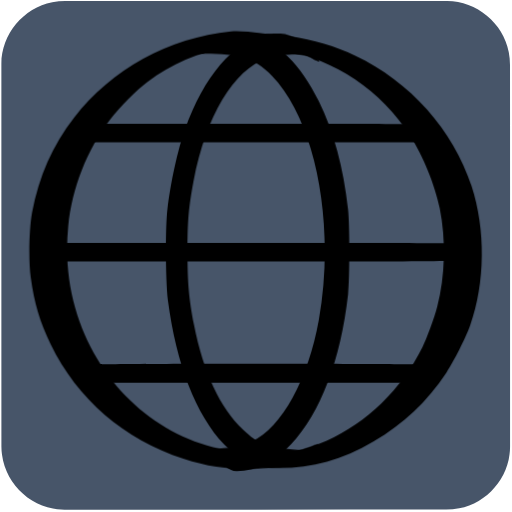
t = 0.00 s
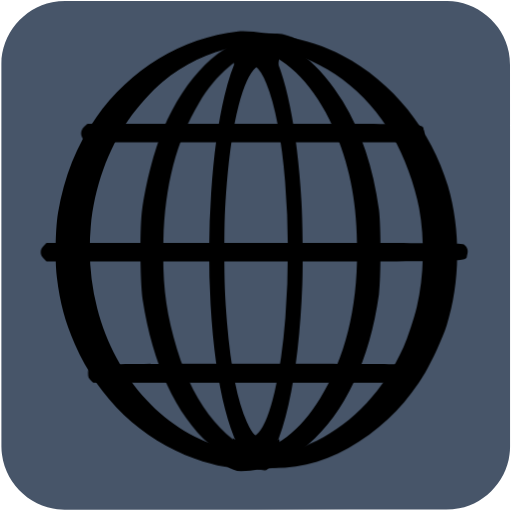
t = 0.04 s
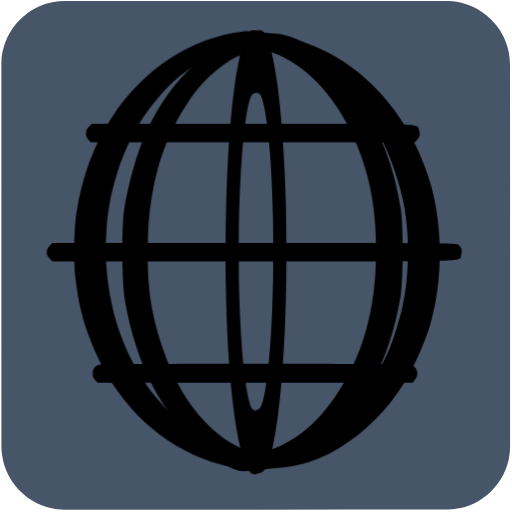
t = 0.07 s
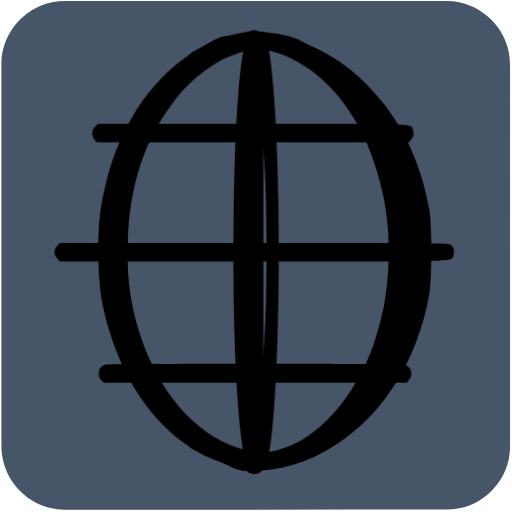
t = 0.10 s
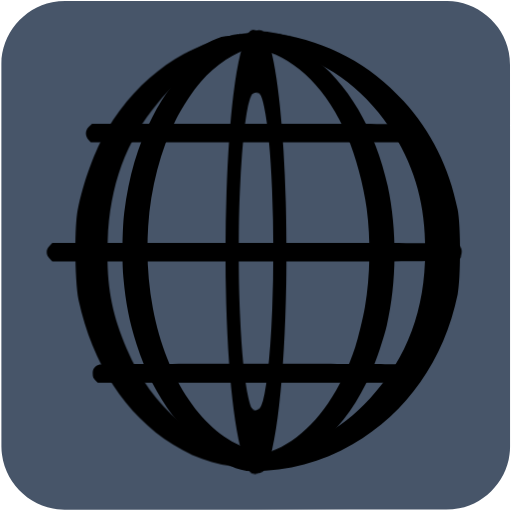
t = 0.14 s
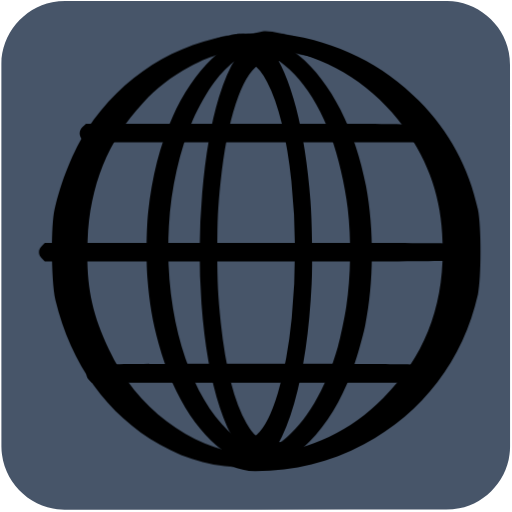
t = 0.17 s

The animated SVG that drew these frames (rendered in a browser with its animation timeline set to each time). Animation: 14 CSS @keyframes rules; one cycle of 0.20 s, repeats indefinitely.

<svg id="world" xmlns="http://www.w3.org/2000/svg" viewBox="0 0 500 500" width="500" height="500" shape-rendering="geometricPrecision" text-rendering="geometricPrecision">
  <style>
    @keyframes world_line1_animation__ts{0%,to{transform:translate(246.924172px,129.92035px) scale(1,1)}50%{transform:translate(246.924172px,129.92035px) scale(.9,1)}}@keyframes world_line2_animation__ts{0%,to{transform:translate(248.290036px,246.261899px) scale(1,1)}50%{transform:translate(248.290036px,246.261899px) scale(.9,1)}}@keyframes world_line3_animation_f_o{0%,35%,65%,to{fill-opacity:0}45%,55%{fill-opacity:1}}@keyframes world_line4_animation__ts{0%,to{transform:translate(249.069677px,364.462559px) scale(1,1)}50%{transform:translate(249.069677px,364.462559px) scale(.9,1)}}@keyframes world_line5_animation__ts{0%{transform:translate(298px,243.927345px) scale(1,1)}to{transform:translate(298px,243.927345px) scale(.5,1)}}@keyframes world_line6_animation1__to{0%,25%{transform:translate(240.412147px,305.907711px)}50%{transform:translate(240.412147px,293.907711px)}75%,to{transform:translate(240.412147px,305.522139px)}}@keyframes world_line6_animation2__ts{0%,to{transform:scale(1,1.25)}25%,75%{transform:scale(.25,1.25)}50%{transform:scale(.1,1)}}@keyframes world_line6_animation3_s_w{0%,to{stroke-width:0}25%,75%{stroke-width:20}50%{stroke-width:100}}@keyframes world_line7_animation1__to{0%,25%{transform:translate(259.552204px,307.410952px)}50%{transform:translate(259.552204px,295.410952px)}75%,to{transform:translate(259.552204px,307.399054px)}}@keyframes world_line7_animation2__ts{0%,to{transform:scale(1,1.25)}25%,75%{transform:scale(.25,1.25)}50%{transform:scale(.1,1)}}@keyframes world_line7_animation3_s_w{0%,to{stroke-width:0}25%,75%{stroke-width:20}50%{stroke-width:100}}@keyframes world_line8_animation__ts{0%{transform:translate(213px,246.186959px) scale(1,1)}80%,to{transform:translate(213px,246.186959px) scale(2,1)}}@keyframes world_line9_animation__ts{0%{transform:translate(218px,247.460563px) scale(1,1)}to{transform:translate(218px,247.460563px) scale(.5,1)}}@keyframes world_line10_animation__ts{0%{transform:translate(293px,246.740132px) scale(1,1)}to{transform:translate(293px,246.740132px) scale(2,1)}}#world{pointer-events:all}#world:hover #world_line1_animation{animation:world_line1_animation__ts 200ms linear infinite normal forwards}#world:hover #world_line2_animation{animation:world_line2_animation__ts 200ms linear infinite normal forwards}#world:hover #world_line3_animation{animation:world_line3_animation_f_o 200ms linear infinite normal forwards}#world:hover #world_line4_animation{animation:world_line4_animation__ts 200ms linear infinite normal forwards}#world:hover #world_line5_animation{animation:world_line5_animation__ts 200ms linear infinite normal forwards}#world:hover #world_line6_animation1{animation:world_line6_animation1__to 200ms linear infinite normal forwards}#world:hover #world_line6_animation2{animation:world_line6_animation2__ts 200ms linear infinite normal forwards}#world:hover #world_line6_animation3{animation:world_line6_animation3_s_w 200ms linear infinite normal forwards}#world:hover #world_line7_animation1{animation:world_line7_animation1__to 200ms linear infinite normal forwards}#world:hover #world_line7_animation2{animation:world_line7_animation2__ts 200ms linear infinite normal forwards}#world:hover #world_line7_animation3{animation:world_line7_animation3_s_w 200ms linear infinite normal forwards}#world:hover #world_line8_animation{animation:world_line8_animation__ts 200ms linear infinite normal forwards}#world:hover #world_line9_animation{animation:world_line9_animation__ts 200ms linear infinite normal forwards}#world:hover #world_line10_animation{animation:world_line10_animation__ts 200ms linear infinite normal forwards}
  </style>
  <g id="background">
    <path id="square" d="M498.1 249.4v186.99c0 28.57-21.55 54.69-49.69 60.04-4.16.79-8.46 1.24-12.69 1.24-124.24.07-248.48.05-372.72.05-30.45 0-57.04-23.36-61.03-53.67-.35-2.67-.59-5.39-.59-8.08-.04-124.55-.03-249.11-.03-373.66 0-28.58 21.56-54.7 49.69-60.04 4.16-.79 8.46-1.24 12.69-1.24C188.08.97 312.42.98 436.77.98c28.57 0 54.73 21.58 60.04 49.69.79 4.16 1.24 8.46 1.24 12.69.07 62.01.05 124.03.05 186.04z" fill="#475569" stroke="none" stroke-width="1"/>
  </g>
  <g id="world_line1_animation" transform="translate(246.924 129.92)">
    <path id="world_line1" d="M57.433 220.457c-4.1 3.4-4.4 9.2-.6 12.9l2.4 2.5h338.8l2-2.3c2.9-3.2 3.5-5.6 2.2-9.4-2.2-6.8 10.7-6.3-174.3-6.3h-167.4z" transform="translate(-228.523 -226.853)" fill="#000" stroke="none" stroke-width=".1"/>
  </g>
  <g id="world_line2_animation" transform="translate(248.29 246.262)">
    <path id="world_line2" d="M16.043 337.09c-2 2-2.9 3.9-2.9 6.1 0 2.2.9 4.1 2.9 6.1l2.9 2.9h210.2c232.1 0 214.7.5 216.9-6.3 1.4-4.1.3-7.8-3.1-10.1-2-1.5-21.4-1.6-213.1-1.6h-210.9z" transform="translate(-229.89 -343.195)" fill="#000" stroke="none" stroke-width=".1"/>
  </g>
  <path id="world_line3_animation" d="M16.043 337.09c-2 2-2.9 3.9-2.9 6.1 0 2.2.9 4.1 2.9 6.1l2.9 2.9h210.2c232.1 0 214.7.5 216.9-6.3 1.4-4.1.3-7.8-3.1-10.1-2-1.5-21.4-1.6-213.1-1.6h-210.9z" transform="rotate(90 287.556 303.929)" fill="#000" fill-opacity="0" stroke="none" stroke-width=".1"/>
  <g id="world_line4_animation" transform="translate(249.07 364.463)">
    <path id="world_line4" d="M67.743 453.095c-4.7 1.5-6.6 3.9-6.6 8.5 0 3.2.6 4.7 2.6 6.6l2.6 2.4h329l2.4-2.8c4.6-5.4 2.5-12.8-4.4-14.7-4.6-1.2-321.3-1.2-325.6 0z" transform="translate(-230.669 -461.395)" fill="#000" stroke="none" stroke-width=".1"/>
  </g>
  <g id="world_line5_animation" transform="translate(298 243.927)">
    <path id="world_line5" d="M207.524 127.529c-60.8 6.2-116.5 36.8-153.2 84.2-21.1 27.3-34.3 57.3-41 92.7-2.9 15.4-3.6 47.5-1.3 63.5 3.5 25.5 8.7 43 19.4 65 26.1 53.7 71.8 93.1 129.6 111.8 23.1 7.5 40.4 10.1 67 10.1 30.3 0 53.343-11.472 80.443-21.872 9.4-3.6 9.6-3.7 8.7-4.6-.4-.4-1.3-.2-2 .5-.8.6-2.5 1-3.8.9-1.3 0-4.2.4-6.5 1-8.6 2.5-23.643 10.672-42.843 9.672-48-2.5-54.3-3-65.5-5.4-66.3-14-121.1-67.3-141-137.1-7.3-25.7-9.6-52.4-6.9-80.1 3.6-37.4 18.4-75 41-104.4 9-11.7 25.7-28.5 36.4-36.5 22.9-17.2 50.5-29.2 77.5-33.9 11.4-2 57.743 6.505 73.243 7.405 5.8.3 14.3 1.6 18.8 2.7 5.3 1.3 8.7 1.7 9.3 1.1 2-2-26.8-18.977-45.8-21.877-13.2-1.9-39.143-6.128-51.543-4.828z" transform="translate(-280 -340.86)" fill="#000" stroke="none" stroke-width=".1"/>
  </g>
  <g id="world_line6_animation1" transform="translate(240.412 305.908)">
    <g id="world_line6_animation2" transform="scale(1 1.25)">
      <path id="world_line6_animation3" d="M20.06-209.09c-23.8 4.866-46 18.897-63.3 43.689-27.6 39.62-39.5 101.794-30.2 157.247 10.7 63.64 44.003 106.075 87.303 118.896 6 1.853 7.598 4.018 19.698 4.018 12.1 0 8 1.18 14-.674 6.6-1.93 21.5-3.918 26.5-6.853l2.5-1.545-3.5.773c-4.5 1.004-12.6 1.004-28-.078-25.6-1.699-33.5-4.247-48.1-15.369-22.6-17.223-38.9-44.95-47.9-81.867-5.1-21.008-6.4-32.825-6.4-57.54 0-24.019 1.2-34.909 6-55.221 12.1-50.665 38.7-86.193 71.7-95.924 8.9-2.626 44.3-4.17 51.2-2.24l3 .85-2.5-1.622c-3.6-2.472-17.5-5.15-24.5-6.54-7.4-1.467-20.2-1.467-27.5 0z" fill="#000" stroke="#000" stroke-width="0"/>
    </g>
  </g>
  <g id="world_line7_animation1" transform="translate(259.552 307.411)">
    <g id="world_line7_animation2" transform="scale(1 1.25)">
      <path id="world_line7_animation3" d="M-48.007-211.197c-6.3 1.157-18.7 4.089-22.7 6.557l-2.5 1.543 3.3-.463c8.7-1.311 39.2 0 47.8 2.005 8.7 2.083 19.7 7.868 28.2 14.964 42.8 35.403 62.2 116.315 45.7 190.516-10.4 46.433-36 83.765-65.3 95.103-9.1 3.471-13.4 4.243-31.2 5.477-15.3 1.08-23.4 1.08-28 .077l-3.5-.694 3 1.928c4.5 2.854 17.9 5.38 25.2 6.768 4.6.926 9.817.232 16.917 0 18.5-.617 30.783-1.986 47.483-14.867 12-9.256 20.1-18.203 28.9-31.701 16.4-25.3 26.2-54.995 30.1-90.862 1.7-15.503.6-48.053-2-63.016-9.6-54.61-33.9-95.644-68.5-115.698-15.4-8.87-30.052-8.566-52.9-7.637z" fill="#000" stroke="#000" stroke-width="0"/>
    </g>
  </g>
  <g id="world_line8_animation" transform="translate(213 246.187)">
    <path id="world_line8" d="M199.102 132.357c-6.203 1.186-13.63 11.581-19.83 15.581l-.876 1.526c5.6-.9 22.975-7.607 35.375-6.407 9.1.8 11.4 1.5 18.6 5 22.4 11 42.5 40 55.7 80 11.6 35.3 16.6 69.5 16.6 113.5 0 58-9.4 104.5-29 144-16 32.3-35.7 51.1-57 54.4-14.6 2.2-29.33-3.028-34.63-4.128-2.8-.6-4.75-3.453-4.95-3.253-.4.3 7.412 9.138 12.012 11.438 7.1 3.7 13.468 13.043 22.068 13.043 19.1 0 36.3-8.5 53.1-26.3 28.6-30.2 48.4-82.3 55.6-146.2 1.7-15.9 1.7-67 0-83-4.6-41.6-13.9-75.8-28.7-106-17.6-35.8-40.3-58.3-65.7-65.1-6.5-1.7-22.07.2-28.37 1.9z" transform="translate(-195 -343.12)" fill="#000" stroke="none" stroke-width=".1"/>
  </g>
  <g id="world_line9_animation" transform="translate(218 247.46)">
    <path id="world_line9" d="M221.071 130.457c-22.9 2.3-34.664 9.681-54.564 16.081-8.4 2.7-12.5 4.5-11.9 5.1.7.7 3.9.3 9.3-1.1 4.8-1.2 11.164-6.98 17.664-7.28 16.3-.8 66.6 1.2 77.5 3.1 49.9 8.7 95.1 39.2 123.7 83.5 12.2 18.9 24.1 48.1 28.6 70.5 6.2 30.2 5.3 66.8-2.4 96-2.9 11.1-10.1 31-14.5 39.7-20.6 41.1-54.5 74.1-93.5 91.2-21.6 9.5-37.3 13.1-62.9 14.6-60.2 3.5-51.756-1.934-66.656-5.134-4.1-.9-8.2-3.176-9.2-3.076-1 .1-2.464-.399-3.264-1.099-1.2-1-4.029 0-2.829 1.1 1.3 1.2 28.193 9.975 35.293 11.775 58.4 14.3 105.556 12.333 155.256-17.267 29.7-17.6 52.6-39.3 71.2-67.3 7.5-11.3 18.8-33.8 23.2-46 14.8-41.6 15.3-93.6 1.4-136.2-17.9-54.9-60-102.1-113.6-127.4-18.8-8.9-41.2-15.6-63.2-18.9-10.3-1.5-36.9-2.7-44.6-1.9z" transform="translate(-200 -344.393)" fill="#000" stroke="none" stroke-width=".1"/>
  </g>
  <g id="world_line10_animation" transform="translate(293 246.74)">
    <path id="world_line10" d="M242.071 130.457c-32.8 7.9-60.8 40.7-79.6 93.1-7 19.6-13.9 51.1-17.1 78.3-2 17.3-1.7 70.6.5 88 8.1 62.5 27.3 111.9 55.1 141.2 25.1 26.6 51.396 27.319 79.296 13.619 3.9-1.9 8.6-7.685 10.5-9.285 3.4-2.9 3.355-5.422 0-4.334-4.9 1.7-29.296 11.8-43.796 9.2-30.1-5.6-58.5-45.3-72.9-102.3-9.3-36.6-12.1-63.3-11.2-106.4 1.1-53.4 10.7-97.3 29.3-134.4 7-14.2 14.9-25.4 24.5-35 7.1-7 10.4-9.4 18-13.2 8.8-4.4 10.1-4.7 20.9-5.6 15.2-1.3 31.796 11.457 35.196 12.657 5.1 2 3.853 1.28-2.957-6.55-9.576-10.017-20.039-19.307-31.739-19.707-5.5-.2-11.8.1-14 .7z" transform="translate(-275 -343.673)" fill="#000" stroke="none" stroke-width=".1"/>
  </g>
</svg>
